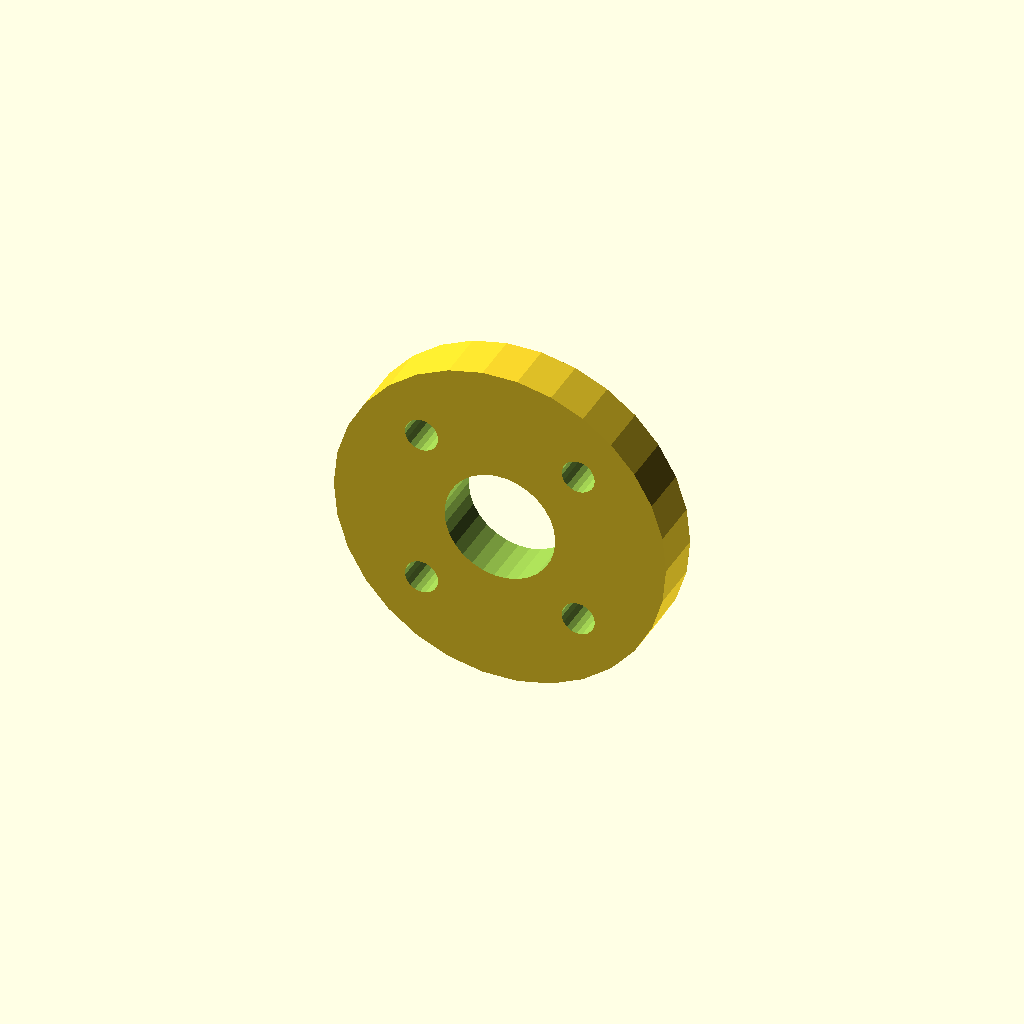
Cell 1: the model at its default parameters.
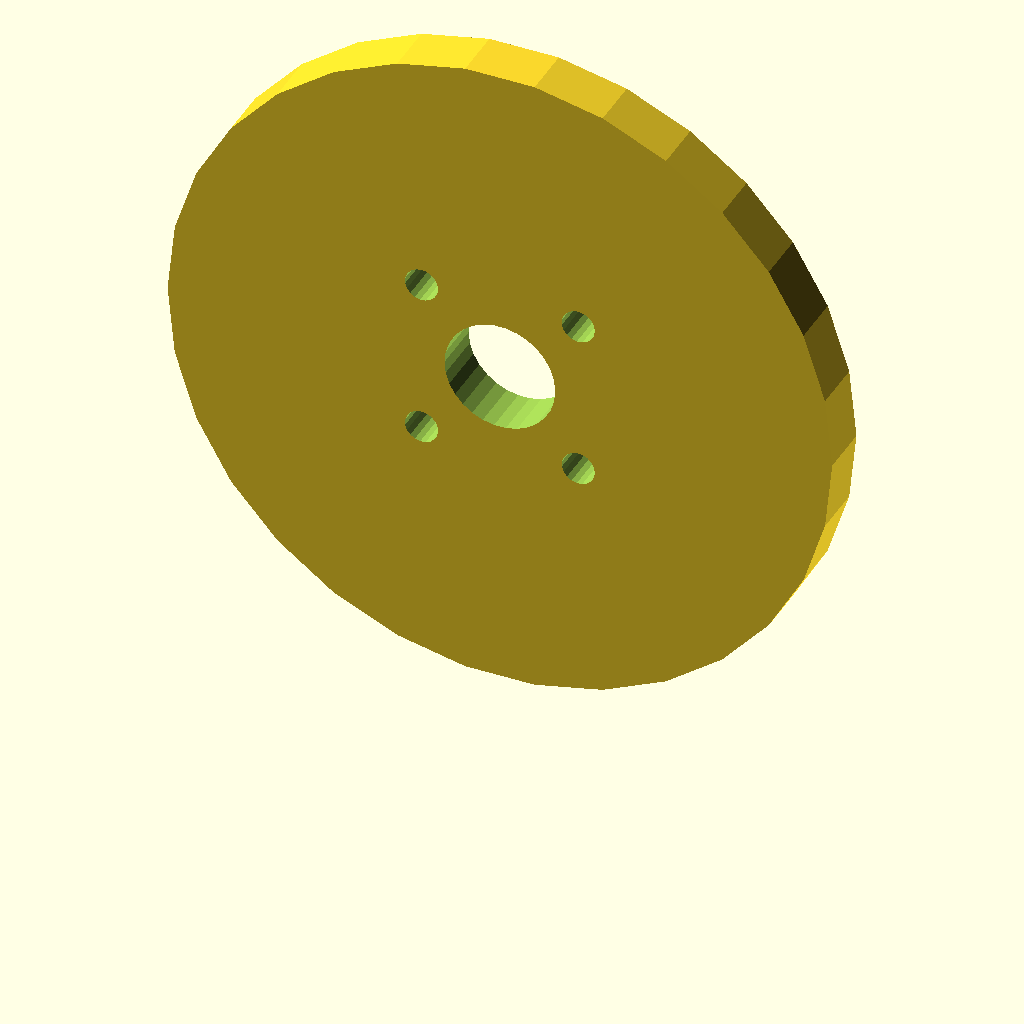
Cell 2: outer_diameter = 240 (everything else at default).
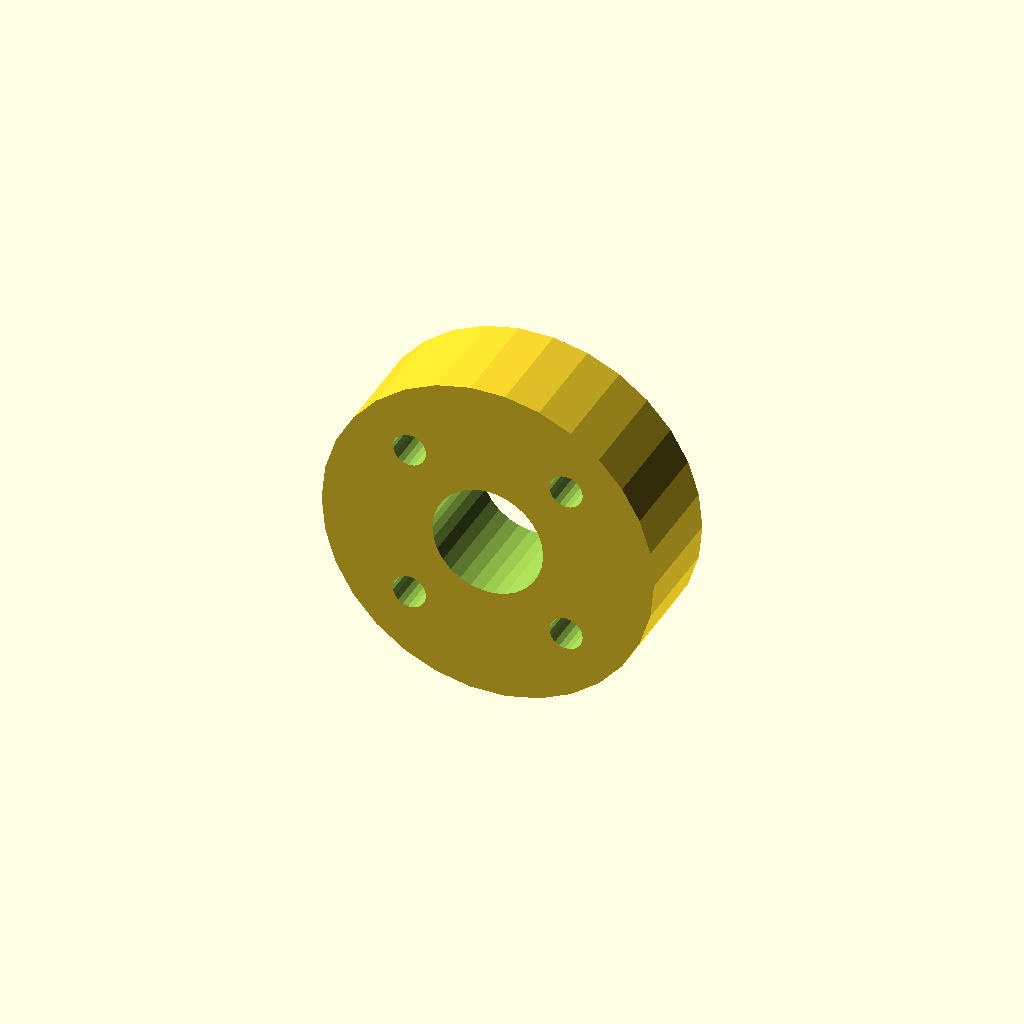
Cell 3: thickness = 37.5 (everything else at default).
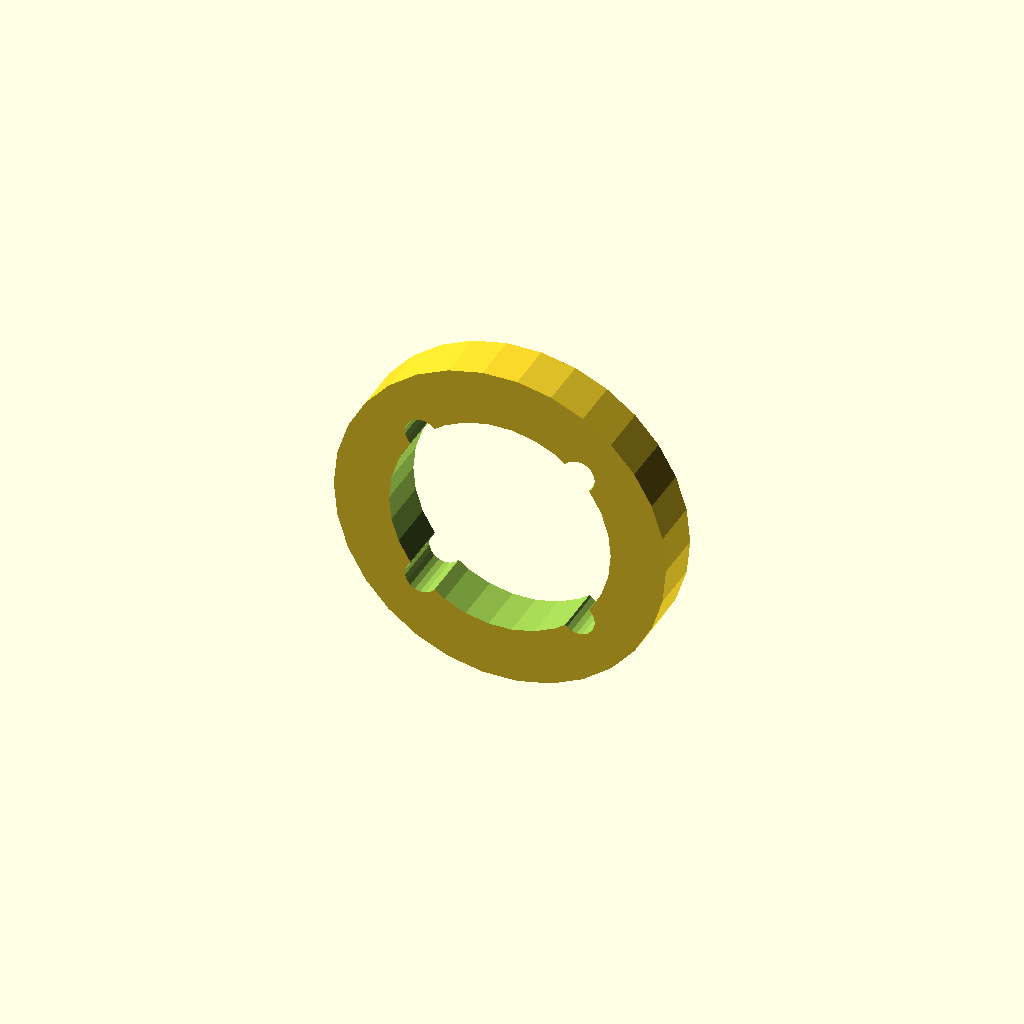
Cell 4 — bore_diameter set to 80, the other parameters unchanged.
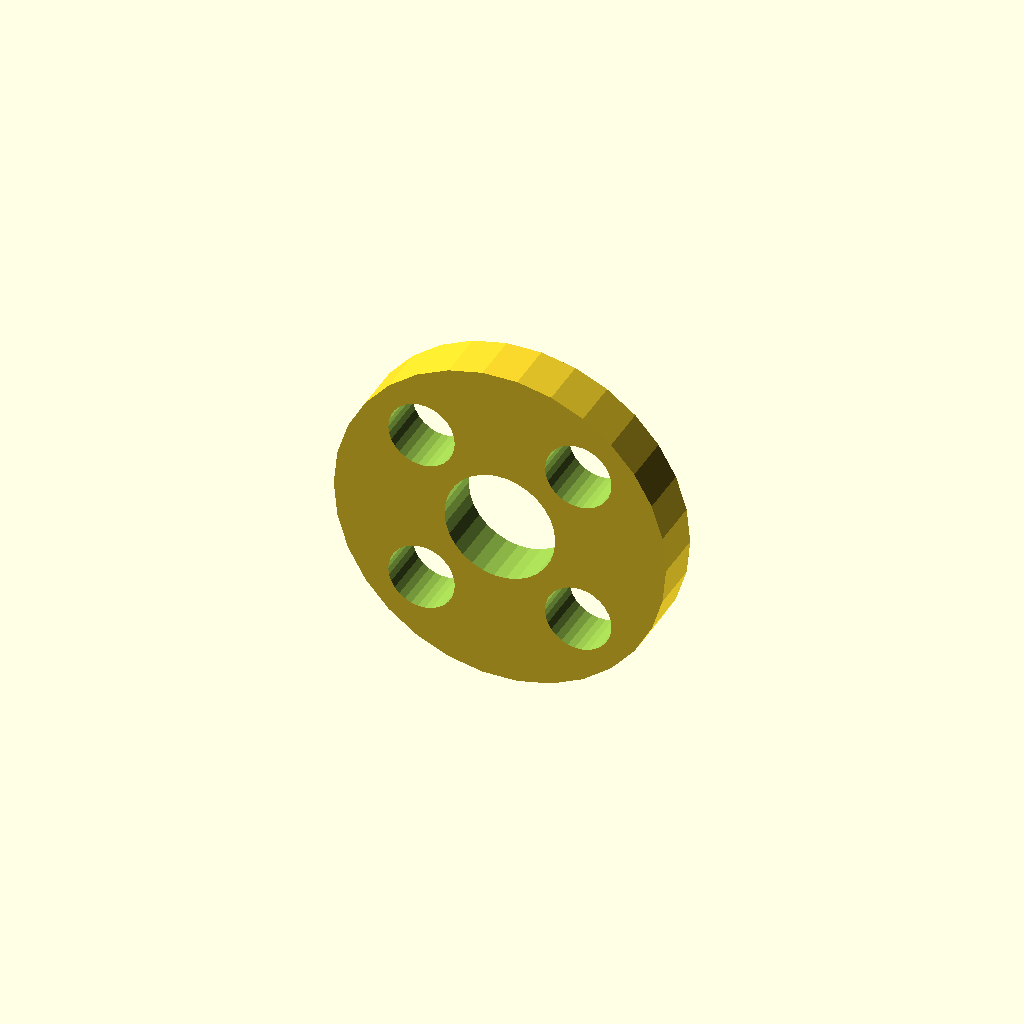
Cell 5 — bolt_hole_diameter set to 24, the other parameters unchanged.
All cells are drawn from one camera (rotation 55°, 0°, 25°, orthographic, colour scheme Cornfield), so only the parameter changes between them.
Source of the model, docs/brep/bench-revolve/runs/005_bolt_flange/openscad/trial-01/model.scad:
/* doodle-meta {"version":1,"parameters":{"outer_diameter":{"label":"Outer Diameter","description":"Diameter of the flange outer circle","unit":"mm","feature":"outer_profile"},"thickness":{"label":"Thickness","description":"Height of the flange plate","unit":"mm","feature":"body_thickness"},"bore_diameter":{"label":"Center Bore Diameter","description":"Diameter of the central through hole","unit":"mm","feature":"center_bore"},"bolt_hole_diameter":{"label":"Bolt Hole Diameter","description":"Diameter of the four bolt holes","unit":"mm","feature":"bolt_holes"},"bolt_circle_diameter":{"label":"Bolt Circle Diameter","description":"Diameter of the circle passing through bolt hole centers","unit":"mm","feature":"bolt_pattern"}},"features":{"outer_profile":{"kind":"dimension","axis":"x","label":"Outer Diameter"},"body_thickness":{"kind":"dimension","axis":"y","label":"Thickness"},"center_bore":{"kind":"region","label":"Center Bore","min":[{"parameter":"bore_diameter","scale":-0.5,"offset":0},0,{"parameter":"bore_diameter","scale":-0.5,"offset":0}],"max":[{"parameter":"bore_diameter","scale":0.5,"offset":0},{"parameter":"thickness","scale":1,"offset":0},{"parameter":"bore_diameter","scale":0.5,"offset":0}]},"bolt_holes":{"kind":"region","label":"Bolt Holes","min":[{"parameter":"bolt_circle_diameter","scale":-0.5,"offset":0},0,{"parameter":"bolt_circle_diameter","scale":-0.5,"offset":0}],"max":[{"parameter":"bolt_circle_diameter","scale":0.5,"offset":0},{"parameter":"thickness","scale":1,"offset":0},{"parameter":"bolt_circle_diameter","scale":0.5,"offset":0}]}}} */

// Parameters
outer_diameter = 120.0;
thickness = 18.75;
bore_diameter = 40.0;
bolt_hole_diameter = 12.0;
bolt_circle_diameter = 80.0;

// Derived constants
eps = 0.1;
bolt_radius = bolt_circle_diameter / 2.0;

// Main Design
difference() {
    // Positive Body: Flange Plate
    // Flat face lies in XZ plane (Front view).
    // Thickness extends along Y-axis.
    // Sits on build plate (Z=0 to Z=outer_diameter).
    // Centered in X (-60 to 60) and Y (-thickness/2 to thickness/2).
    translate([0, 0, outer_diameter/2])
        rotate([90, 0, 0])
            cylinder(d=outer_diameter, h=thickness, center=true);

    // Subtractive Cutters
    
    // Center Bore
    // Axis along Y (depth), cuts through thickness
    translate([0, 0, outer_diameter/2])
        rotate([90, 0, 0])
            cylinder(d=bore_diameter, h=thickness + 2*eps, center=true);

    // Bolt Holes (4x)
    // Axis along Y (depth), cuts through thickness
    // Positions in XZ plane (Front view)
    // Angles: 45, 135, 225, 315 degrees relative to center (0, outer_diameter/2)
    for (angle = [45, 135, 225, 315]) {
        translate([
            bolt_radius * cos(angle),
            0,
            outer_diameter/2 + bolt_radius * sin(angle)
        ])
        rotate([90, 0, 0])
            cylinder(d=bolt_hole_diameter, h=thickness + 2*eps, center=true);
    }
}
Parameter table extracted from the source (name, type, default, range or options):
outer_diameter: number, default 120
thickness: number, default 18.75
bore_diameter: number, default 40
bolt_hole_diameter: number, default 12
bolt_circle_diameter: number, default 80
eps: number, default 0.1
